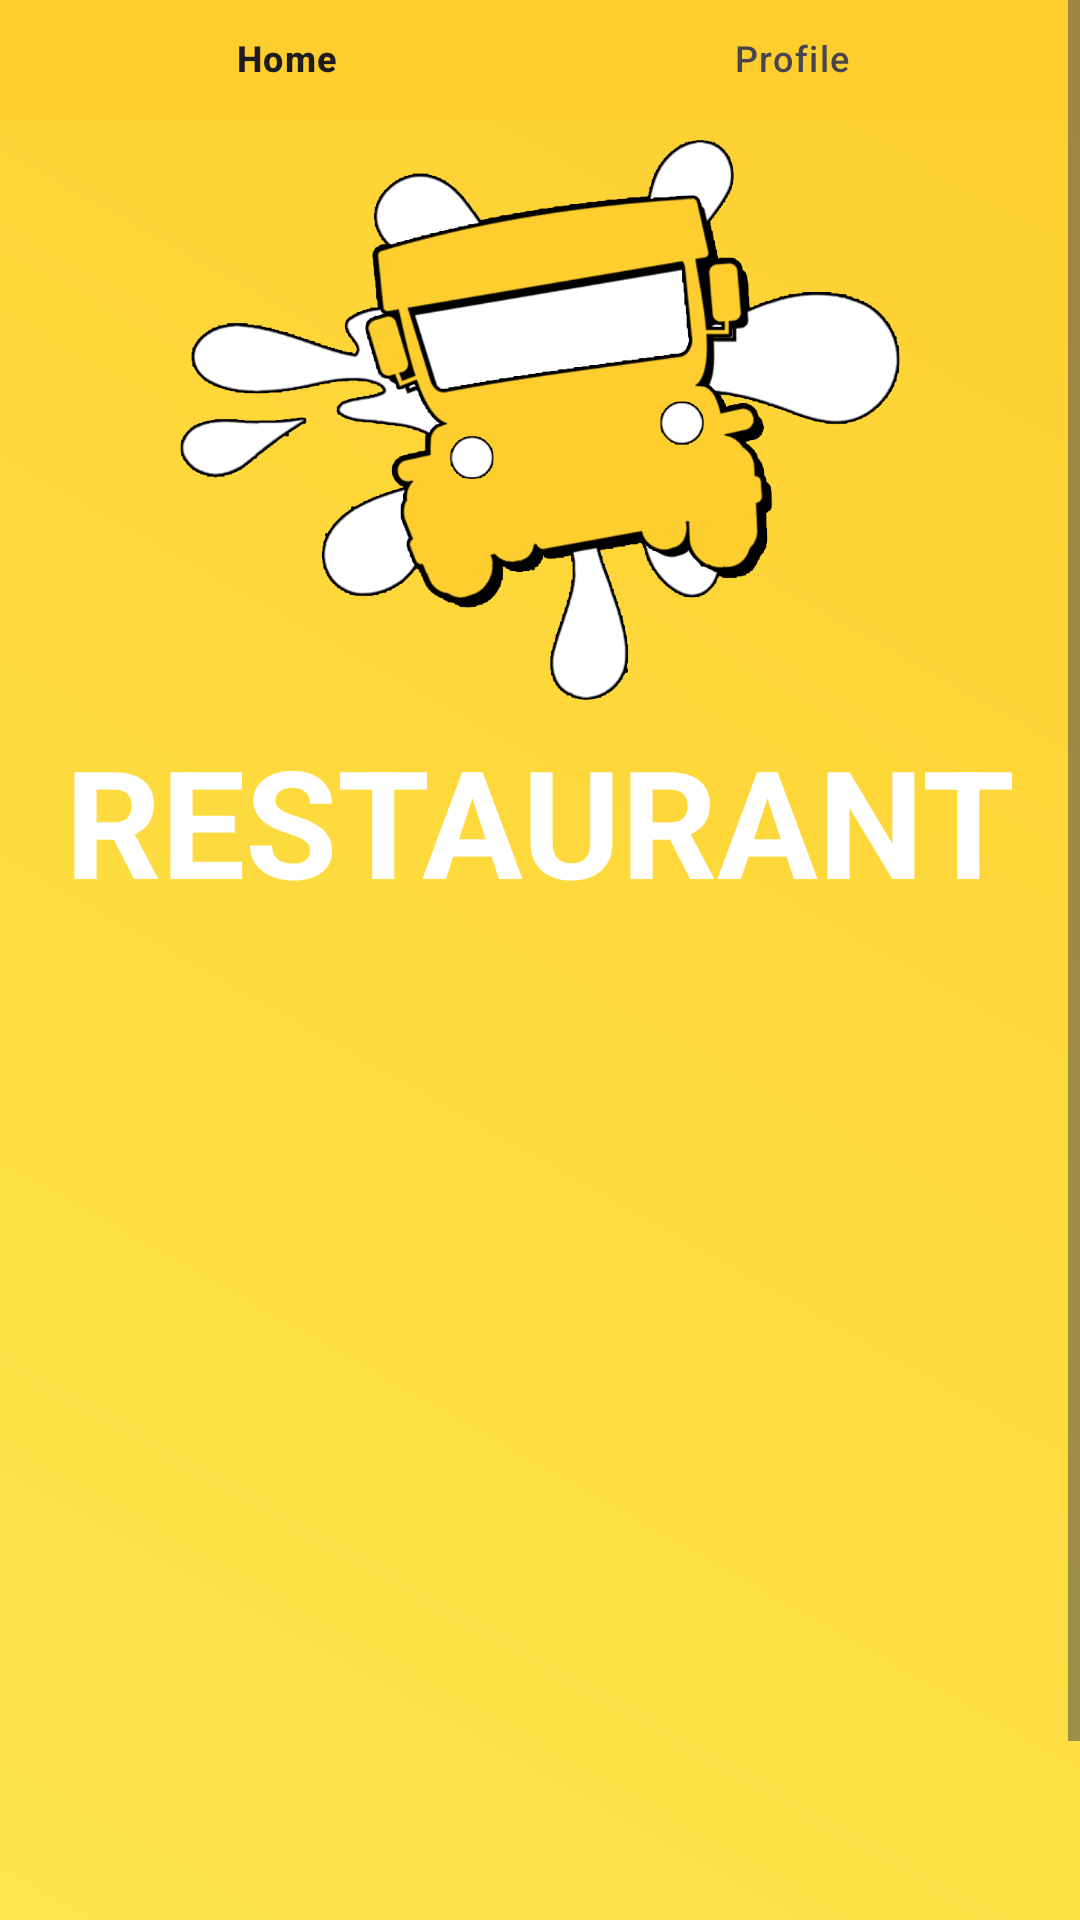

Here is an Android app screen rendered from its layout file. Give the layout XML and the strings, colors and styles it references.
<!-- AndroidManifest.xml: application theme Theme.CebuWanderingsAgain -->
<!-- res/layout/activity_restaurant_page.xml -->
<?xml version="1.0" encoding="utf-8"?>
<ScrollView xmlns:android="http://schemas.android.com/apk/res/android"
    xmlns:app="http://schemas.android.com/apk/res-auto"
    xmlns:tools="http://schemas.android.com/tools"
    android:layout_width="match_parent"
    android:layout_height="match_parent"
    tools:context=".RestaurantPageActivity"
    android:orientation="vertical"
    android:background="@drawable/gradiant"
    >

    <LinearLayout
        android:layout_width="match_parent"
        android:layout_height="match_parent"
        android:orientation="vertical">
        <FrameLayout
            android:layout_width="match_parent"
            android:layout_height="match_parent"
            android:id="@+id/frameContainer"/>
        <com.google.android.material.bottomnavigation.BottomNavigationView
            android:layout_width="match_parent"
            android:layout_height="40dp"
            android:id="@+id/bottomNavigation"
            app:menu="@menu/bottom_menu"
            android:background="@color/veryyellow"
            app:itemActiveIndicatorStyle="@color/white"
            />

        <androidx.fragment.app.FragmentContainerView
            android:id="@+id/fragmentJollibee"
            android:layout_width="match_parent"
            android:layout_height="0dp"
            android:layout_weight="1"
            app:layout_behavior="@string/appbar_scrolling_view_behavior"/>

        <ImageView
            android:layout_width="wrap_content"
            android:layout_height="200dp"
            android:layout_centerInParent="true"
            android:src="@drawable/logo1" />
        <TextView
            android:layout_width="wrap_content"
            android:layout_height="wrap_content"
            android:text="RESTAURANT"
            android:textColor="@color/white"
            android:textStyle="bold"
            android:textSize="50dp"
            android:layout_gravity="center"/>

        <ListView
            android:id="@+id/listView"
            android:layout_width="match_parent"
            android:layout_height="399dp"
            android:background="@android:color/transparent"
            android:clipToPadding="false"
            android:divider="@null"
            android:dividerHeight="0dp"
            android:padding="8dp" />



    </LinearLayout>

</ScrollView>
<!-- resources referenced by this layout -->
<resources>
  <color name="veryyellow">#fece2f</color>
  <color name="white">#FFFFFFFF</color>
  <!-- drawable gradiant (drawable) -->
  <?xml version="1.0" encoding="utf-8"?>
  <shape xmlns:android="http://schemas.android.com/apk/res/android">
      <gradient
          android:startColor="@color/yellow"
          android:endColor="@color/veryyellow"
          android:type="linear"
          android:angle="45"/>
  
  </shape>
  <!-- drawable logo1: png bitmap (drawable, 104936 bytes) -->
  <style name="Theme.CebuWanderingsAgain" parent="Base.Theme.CebuWanderingsAgain" />
  <color name="yellow">#FDE74C</color>
  <style name="Base.Theme.CebuWanderingsAgain" parent="Theme.Material3.DayNight.NoActionBar">
          
          
          <item name="colorPrimary">@color/black</item>
      </style>
  <color name="black">#FF000000</color>
</resources>
